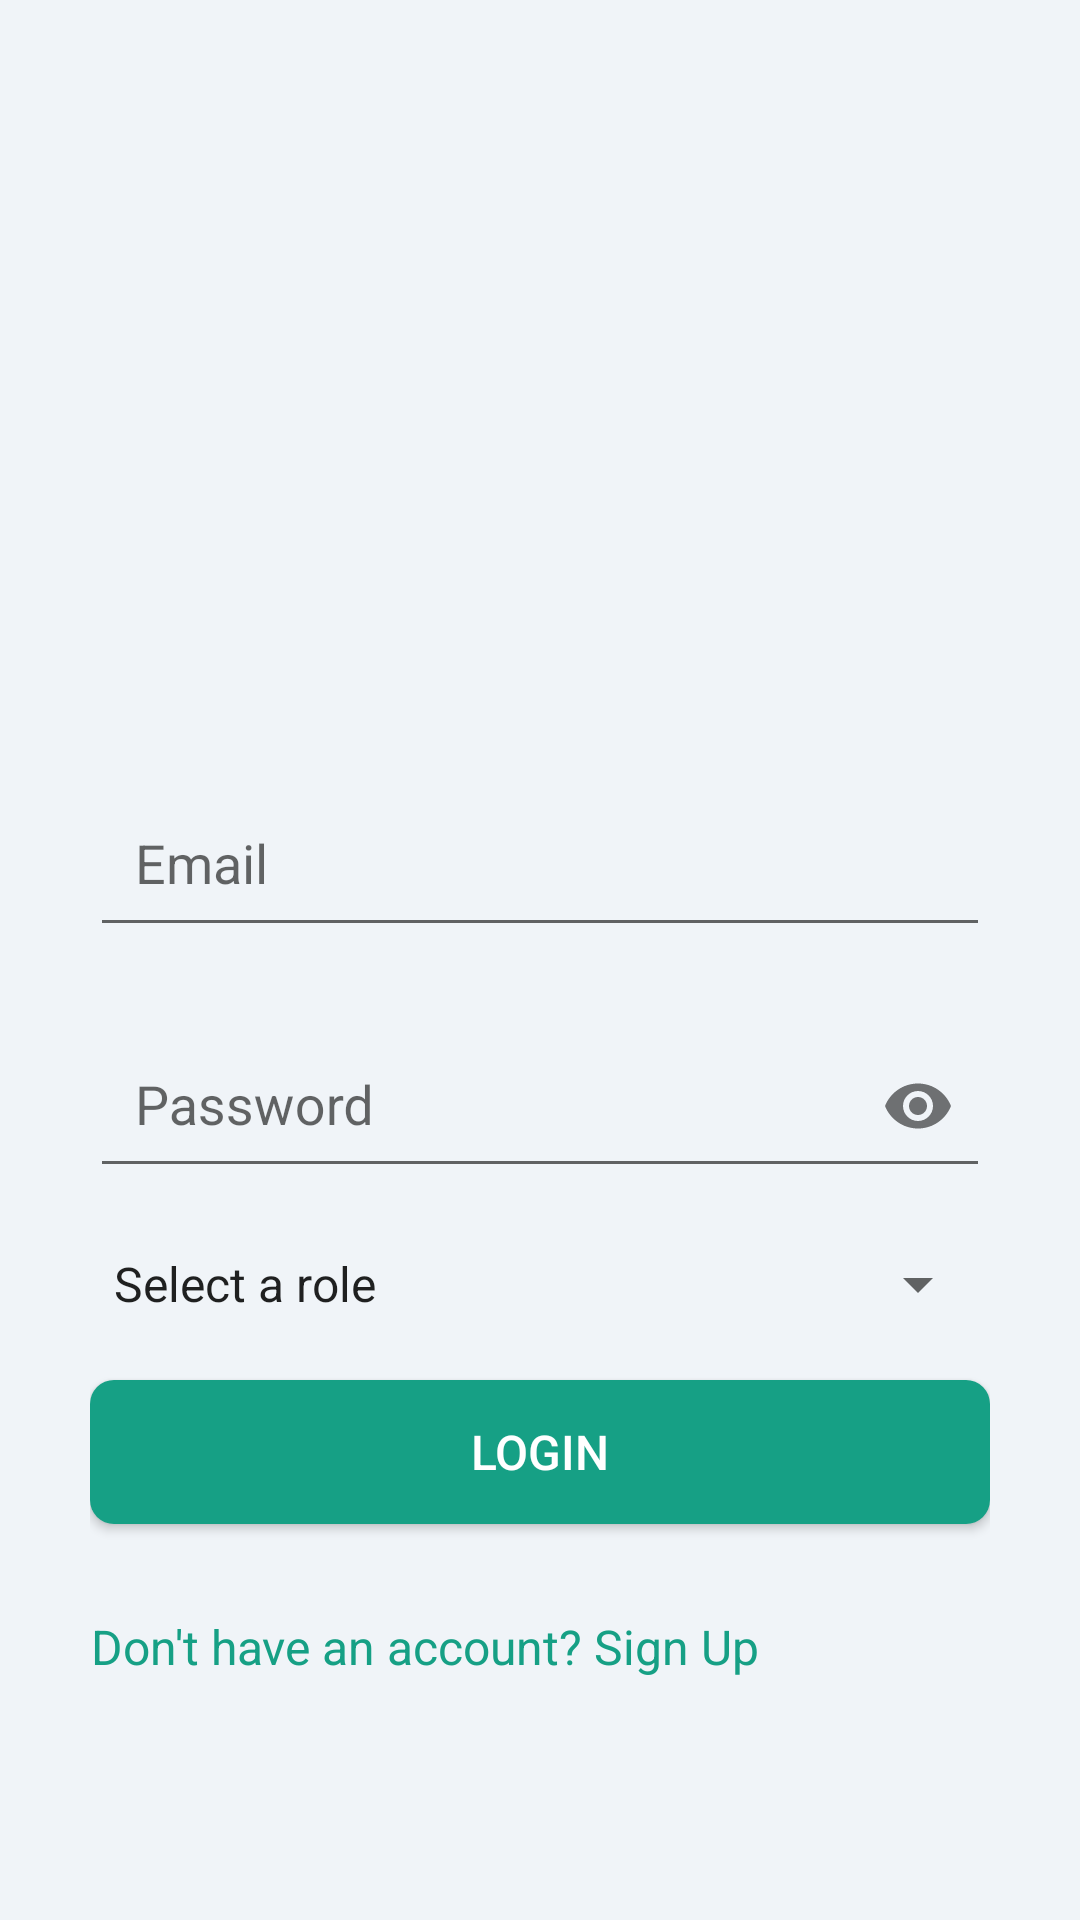

This screen was rendered from an Android layout file. Write that file and the resources it references.
<!-- AndroidManifest.xml: application theme Theme.JavaCP -->
<!-- res/layout/activity_login.xml -->
<?xml version="1.0" encoding="utf-8"?>
<LinearLayout xmlns:android="http://schemas.android.com/apk/res/android"
    xmlns:app="http://schemas.android.com/apk/res-auto"
    xmlns:tools="http://schemas.android.com/tools"
    xmlns:material="http://schemas.android.com/apk/res-auto"
    android:id="@+id/main"
    android:orientation="vertical"
    android:gravity="center_vertical"
    android:layout_width="match_parent"
    android:layout_height="match_parent"
    android:padding="30dp"
    android:background="@color/backgroundColor"
    tools:context=".LoginActivity">

    
    <ImageView
        android:layout_width="wrap_content"
        android:layout_height="140sp"
        android:src="@drawable/login"
        android:layout_marginBottom="30dp"
        android:gravity="center"/>

    
    <com.google.android.material.textfield.TextInputLayout
        android:id="@+id/emailLayout"
        android:layout_width="match_parent"
        android:layout_height="wrap_content"
        app:hintAnimationEnabled="false"
        android:layout_marginBottom="15dp">

        <com.google.android.material.textfield.TextInputEditText
            android:id="@+id/email"
            android:layout_width="match_parent"
            android:layout_height="wrap_content"
            android:hint="Email"
            android:inputType="textEmailAddress"
            android:padding="15dp"
            android:textColor="@color/primaryTextColor"
            android:textColorHint="@color/hintTextColor"
            android:layout_gravity="center"/>
    </com.google.android.material.textfield.TextInputLayout>

    
    <com.google.android.material.textfield.TextInputLayout
        android:id="@+id/passwordLayout"
        android:layout_width="match_parent"
        android:layout_height="wrap_content"
        app:hintAnimationEnabled="false"
        android:layout_marginBottom="20dp"
        app:endIconMode="password_toggle">

        <com.google.android.material.textfield.TextInputEditText
            android:id="@+id/password"
            android:layout_width="match_parent"
            android:layout_height="wrap_content"
            android:hint="Password"
            android:inputType="textPassword"
            android:padding="15dp"
            android:textColor="@color/primaryTextColor"
            android:textColorHint="@color/hintTextColor"
            android:layout_gravity="center"/>
    </com.google.android.material.textfield.TextInputLayout>
    
    <Spinner
        android:id="@+id/userRoleSpinner"
        android:layout_width="match_parent"
        android:layout_height="wrap_content"
        android:entries="@array/role_array"
        android:layout_marginBottom="20dp"
        android:spinnerMode="dropdown"/>

    
    <ProgressBar
        android:id="@+id/progressBar"
        android:layout_width="wrap_content"
        android:layout_height="wrap_content"
        android:visibility="gone"
        android:layout_marginBottom="20dp"/>

    
    <Button
        android:id="@+id/loginButton"
        android:layout_width="match_parent"
        android:layout_height="wrap_content"
        android:text="Login"
        android:textColor="@android:color/white"
        android:textSize="16sp"
        android:background="@drawable/button_background"
        android:padding="12dp"
        android:layout_marginBottom="20dp"/>

    
    <TextView
        android:id="@+id/signupRedirect"
        android:layout_width="wrap_content"
        android:layout_height="wrap_content"
        android:text="Don't have an account? Sign Up"
        android:textColor="@color/teal_700"
        android:textSize="16sp"
        android:gravity="center"
        android:layout_marginTop="10dp"/>
</LinearLayout>
<!-- resources referenced by this layout -->
<resources>
  <string-array name="role_array">
          <item>Select a role</item>
          <item>admin</item>
          <item>student</item>
      </string-array>
  <color name="backgroundColor">#F0F4F8</color>
  <color name="hintTextColor">#BDC3C7</color>
  <color name="primaryTextColor">#2C3E50</color>
  <color name="teal_700">#16A085</color>
  <!-- drawable button_background (drawable) -->
  <?xml version="1.0" encoding="utf-8"?>
  <shape xmlns:android="http://schemas.android.com/apk/res/android">
      <solid android:color="@color/teal_700"/> 
      <corners android:radius="8dp"/> 
      <elevation android:value="4dp"/> 
  </shape>
  <style name="Theme.JavaCP" parent="Base.Theme.JavaCP" />
  <style name="Base.Theme.JavaCP" parent="Theme.AppCompat.DayNight.NoActionBar">
          
          
      </style>
</resources>
